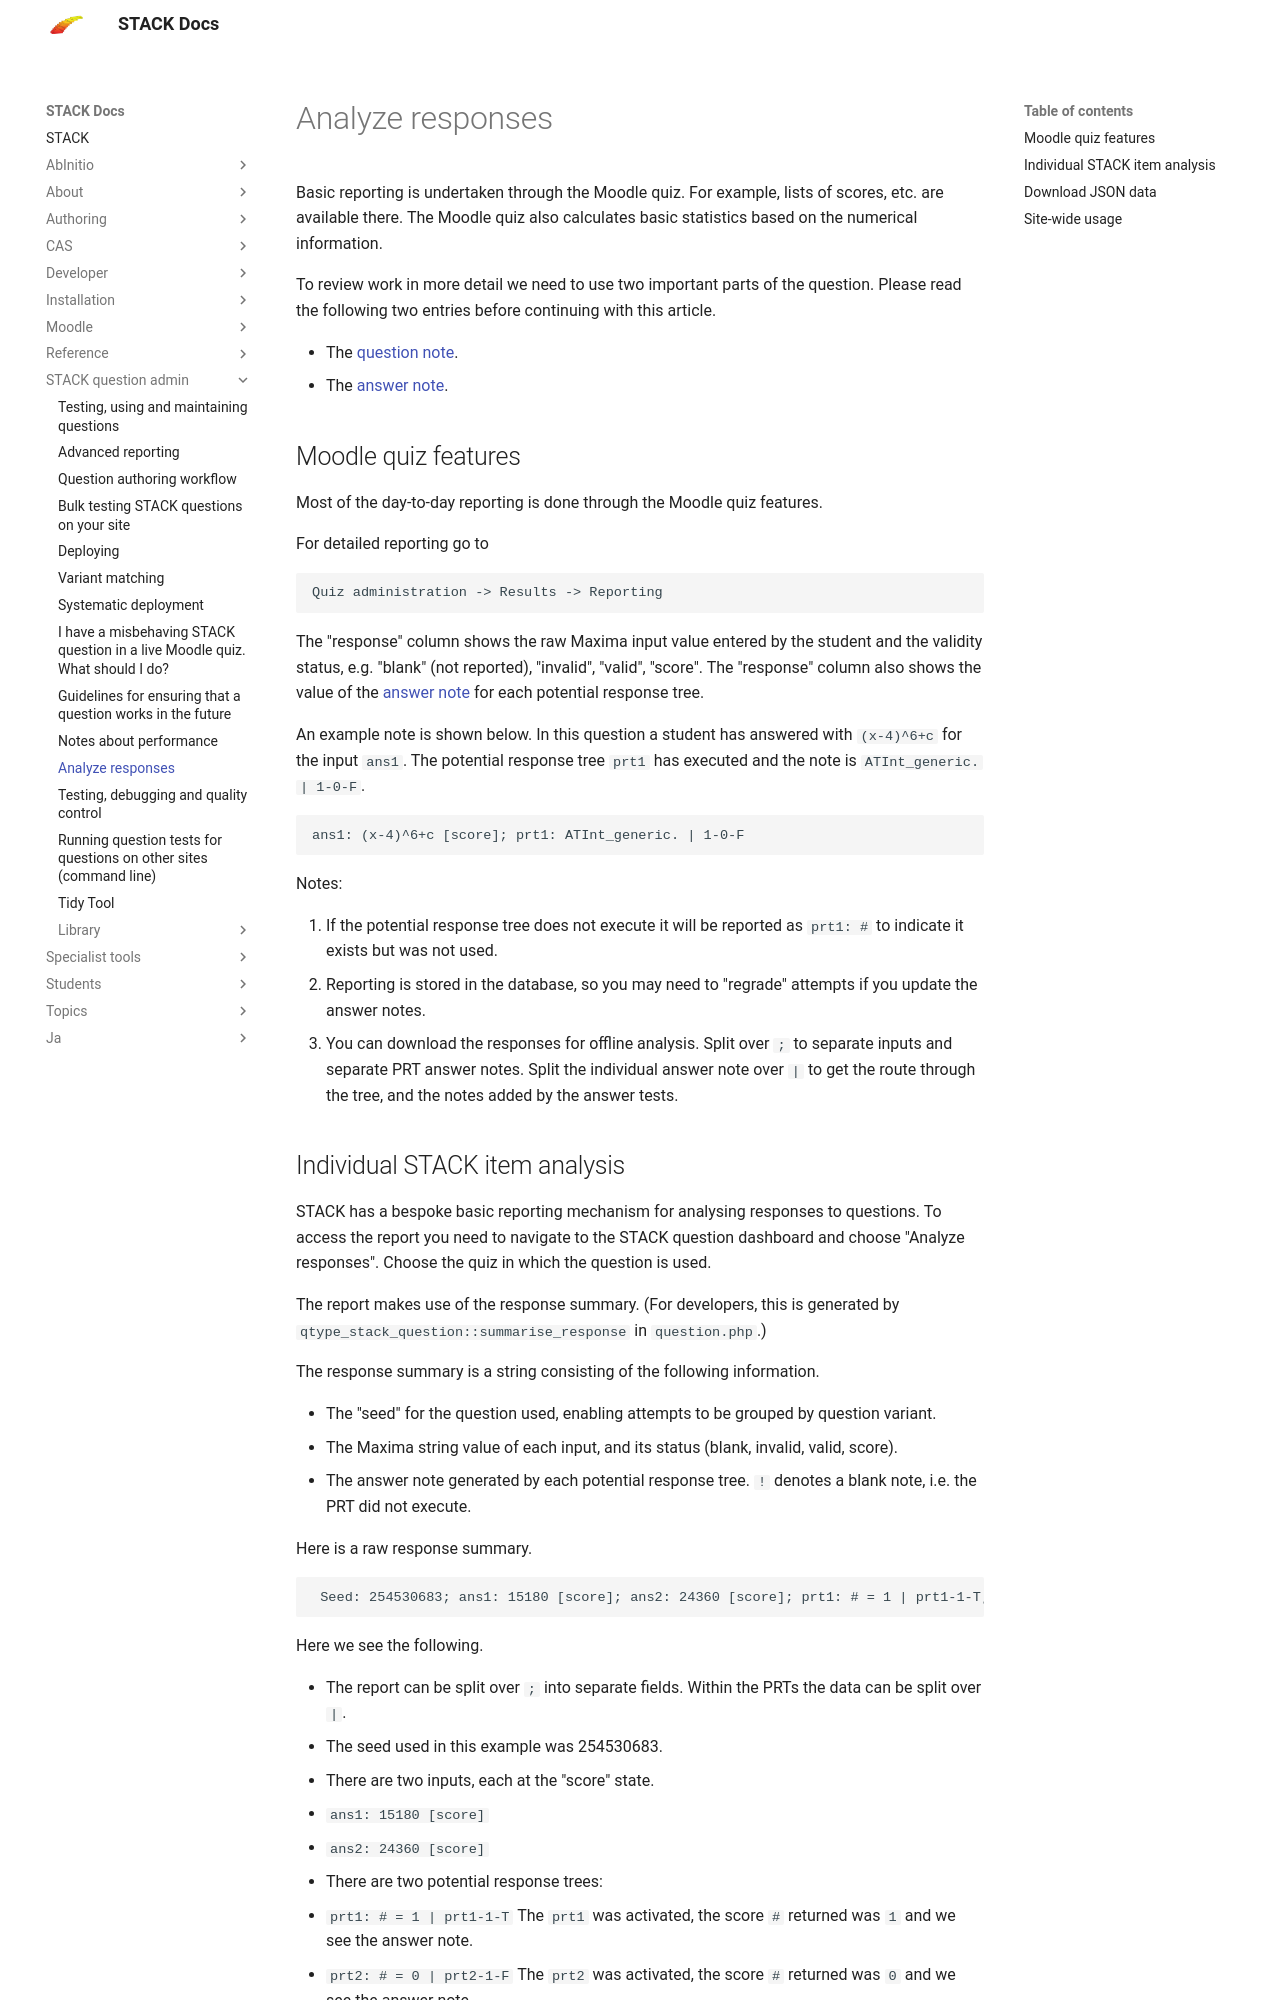

repository: maths/moodle-qtype_stack · page: en/STACK_question_admin/Reporting/index.html · generator: mkdocs

# Analyze responses 

Basic reporting is undertaken through the Moodle quiz.  For example, lists of scores, etc. are available there.  The Moodle quiz also calculates basic statistics based on the numerical information.

To review work in more detail we need to use two important parts of the question. Please read the following two entries before continuing with this article.

* The [question note](../Authoring/Question_note.md).
* The [answer note](../Authoring/Potential_response_trees.md#Answer_note).

## Moodle quiz features ##

Most of the day-to-day reporting is done through the Moodle quiz features.

For detailed reporting go to

    Quiz administration -> Results -> Reporting

The "response" column shows the raw Maxima input value entered by the student and the validity status, e.g. "blank" (not reported), "invalid", "valid", "score".  The "response" column also shows the value of the [answer note](../Authoring/Potential_response_trees.md#Answer_note) for each potential response tree.

An example note is shown below.  In this question a student has answered with `(x-4)^6+c` for the input `ans1`.
The potential response tree `prt1` has executed and the note is `ATInt_generic. | 1-0-F`.

    ans1: (x-4)^6+c [score]; prt1: ATInt_generic. | 1-0-F

Notes:

1. If the potential response tree does not execute it will be reported as `prt1: #` to indicate it exists but was not used.
2. Reporting is stored in the database, so you may need to "regrade" attempts if you update the answer notes.
3. You can download the responses for offline analysis.  Split over `;` to separate inputs and separate PRT answer notes.  Split the individual answer note over `|` to get the route through the tree, and the notes added by the answer tests.
